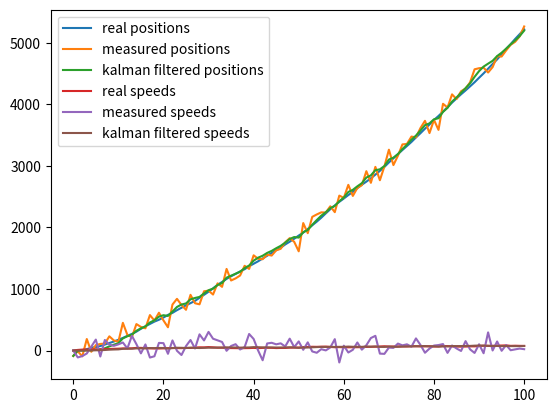

The matplotlib source for this figure:
# -*- coding: utf-8 -*-
"""
@对理想的一维匀加速直线运动模型，配有不精确的imu和不精确的gps，进行位置观测，协方差均使用矩阵的方式表示，以适配多维特征
"""
import numpy as np
import matplotlib.pyplot as plt

t = np.linspace(1,100,100) # 在1~100s内采样100次
u = 0.6 # 加速度值，匀加速直线运动模型
v0 = 5 # 初始速度
s0 = 0 # 初始位置
X_true = np.array([[s0], [v0]])
size = t.shape[0] + 1
dims = 2 # x, v, [位置, 速度]

Q = np.array([[1e1,0], [0,1e1]]) # 过程噪声的协方差矩阵，这是一个超参数
R = np.array([[1e4,0], [0,1e4]]) # 观测噪声的协方差矩阵，也是一个超参数。
# R_var = R.trace()
# 初始化
X = np.array([[0], [0]]) # 估计的初始状态，[位置, 速度]，就是我们要估计的内容，可以用v0，s0填入，也可以默认为0，相差越大，收敛时间越长
P = np.array([[0.1, 0], [0, 0.1]]) # 先验误差协方差矩阵的初始值，根据经验给出
# 已知的线性变换矩阵
F = np.array([[1, 1], [0, 1]]) # 状态转移矩阵
B = np.array([[1/2], [1]]) # 控制矩阵
H = np.array([[1,0],[0,1]]) # 观测矩阵

# 根据理想模型推导出来的真实位置值，实际生活中不会存在如此简单的运动模型，真实位置也不可知，本程序中使用真值的目的是模拟观测噪声数据和测量噪声数据
# 对于实际应用的卡尔曼滤波而言，并不需要知道真实值，而是通过预测值和观测值，来求解最优估计值，从而不断逼近该真值
real_positions = np.array([0] * size)
real_speeds = np.array([0] * size)
real_positions[0] = s0
# 实际观测值，通过理论值加上观测噪声模拟获得，初值即理论初始点加上观测噪声
measure_positions = np.array([0] * size)
measure_speeds = np.array([0] * size)
measure_positions[0] = real_positions[0] + np.random.normal(0, R[0][0]**0.5)
# 最优估计值，也就是卡尔曼滤波输出的真实值的近似逼近，同样地，初始值由观测值决定
optim_positions = np.array([0] * size)
optim_positions[0] = measure_positions[0]
optim_speeds = np.array([0] * size)

for i in range(1,t.shape[0]+1):
    # 根据理想模型获得当前的速度、位置真实值（实际应用中不需要），程序中只是为了模拟测试值和比较
    w = np.array([[np.random.normal(0, Q[0][0]**0.5)], [np.random.normal(0, Q[1][1]**0.5)]])
    X_true = F @ X_true + B * u + w
    real_positions[i] = X_true[0]
    real_speeds[i] = X_true[1]
    v = np.array([[np.random.normal(0, R[0][0]**0.5)], [np.random.normal(0, R[1][1]**0.5)]])
    # 观测矩阵用于产生真实的观测数据，注意各量之间的关联
    Z = H @ X_true + v
    # 以下是卡尔曼滤波的整个过程
    X_ = F @ X + B * u
    P_ = F @ P @ F.T + Q
    # 注意矩阵运算的顺序
    K = P_@ H.T @ np.linalg.inv(H @ P_@ H.T + R)
    X = X_ + K @ (Z - H @ X_)
    P = (np.eye(2) - K @ H ) @ P_
    # 记录结果
    optim_positions[i] = X[0][0]
    optim_speeds[i] = X[1][0]
    measure_positions[i] = Z[0]
    measure_speeds[i] = Z[1]
    
t = np.concatenate((np.array([0]), t))
plt.plot(t,real_positions,label='real positions')
plt.plot(t,measure_positions,label='measured positions')    
plt.plot(t,optim_positions,label='kalman filtered positions')

plt.legend()
plt.show()

plt.plot(t,real_speeds,label='real speeds')
plt.plot(t,measure_speeds,label='measured speeds')    
plt.plot(t,optim_speeds,label='kalman filtered speeds')

plt.legend()
plt.show()